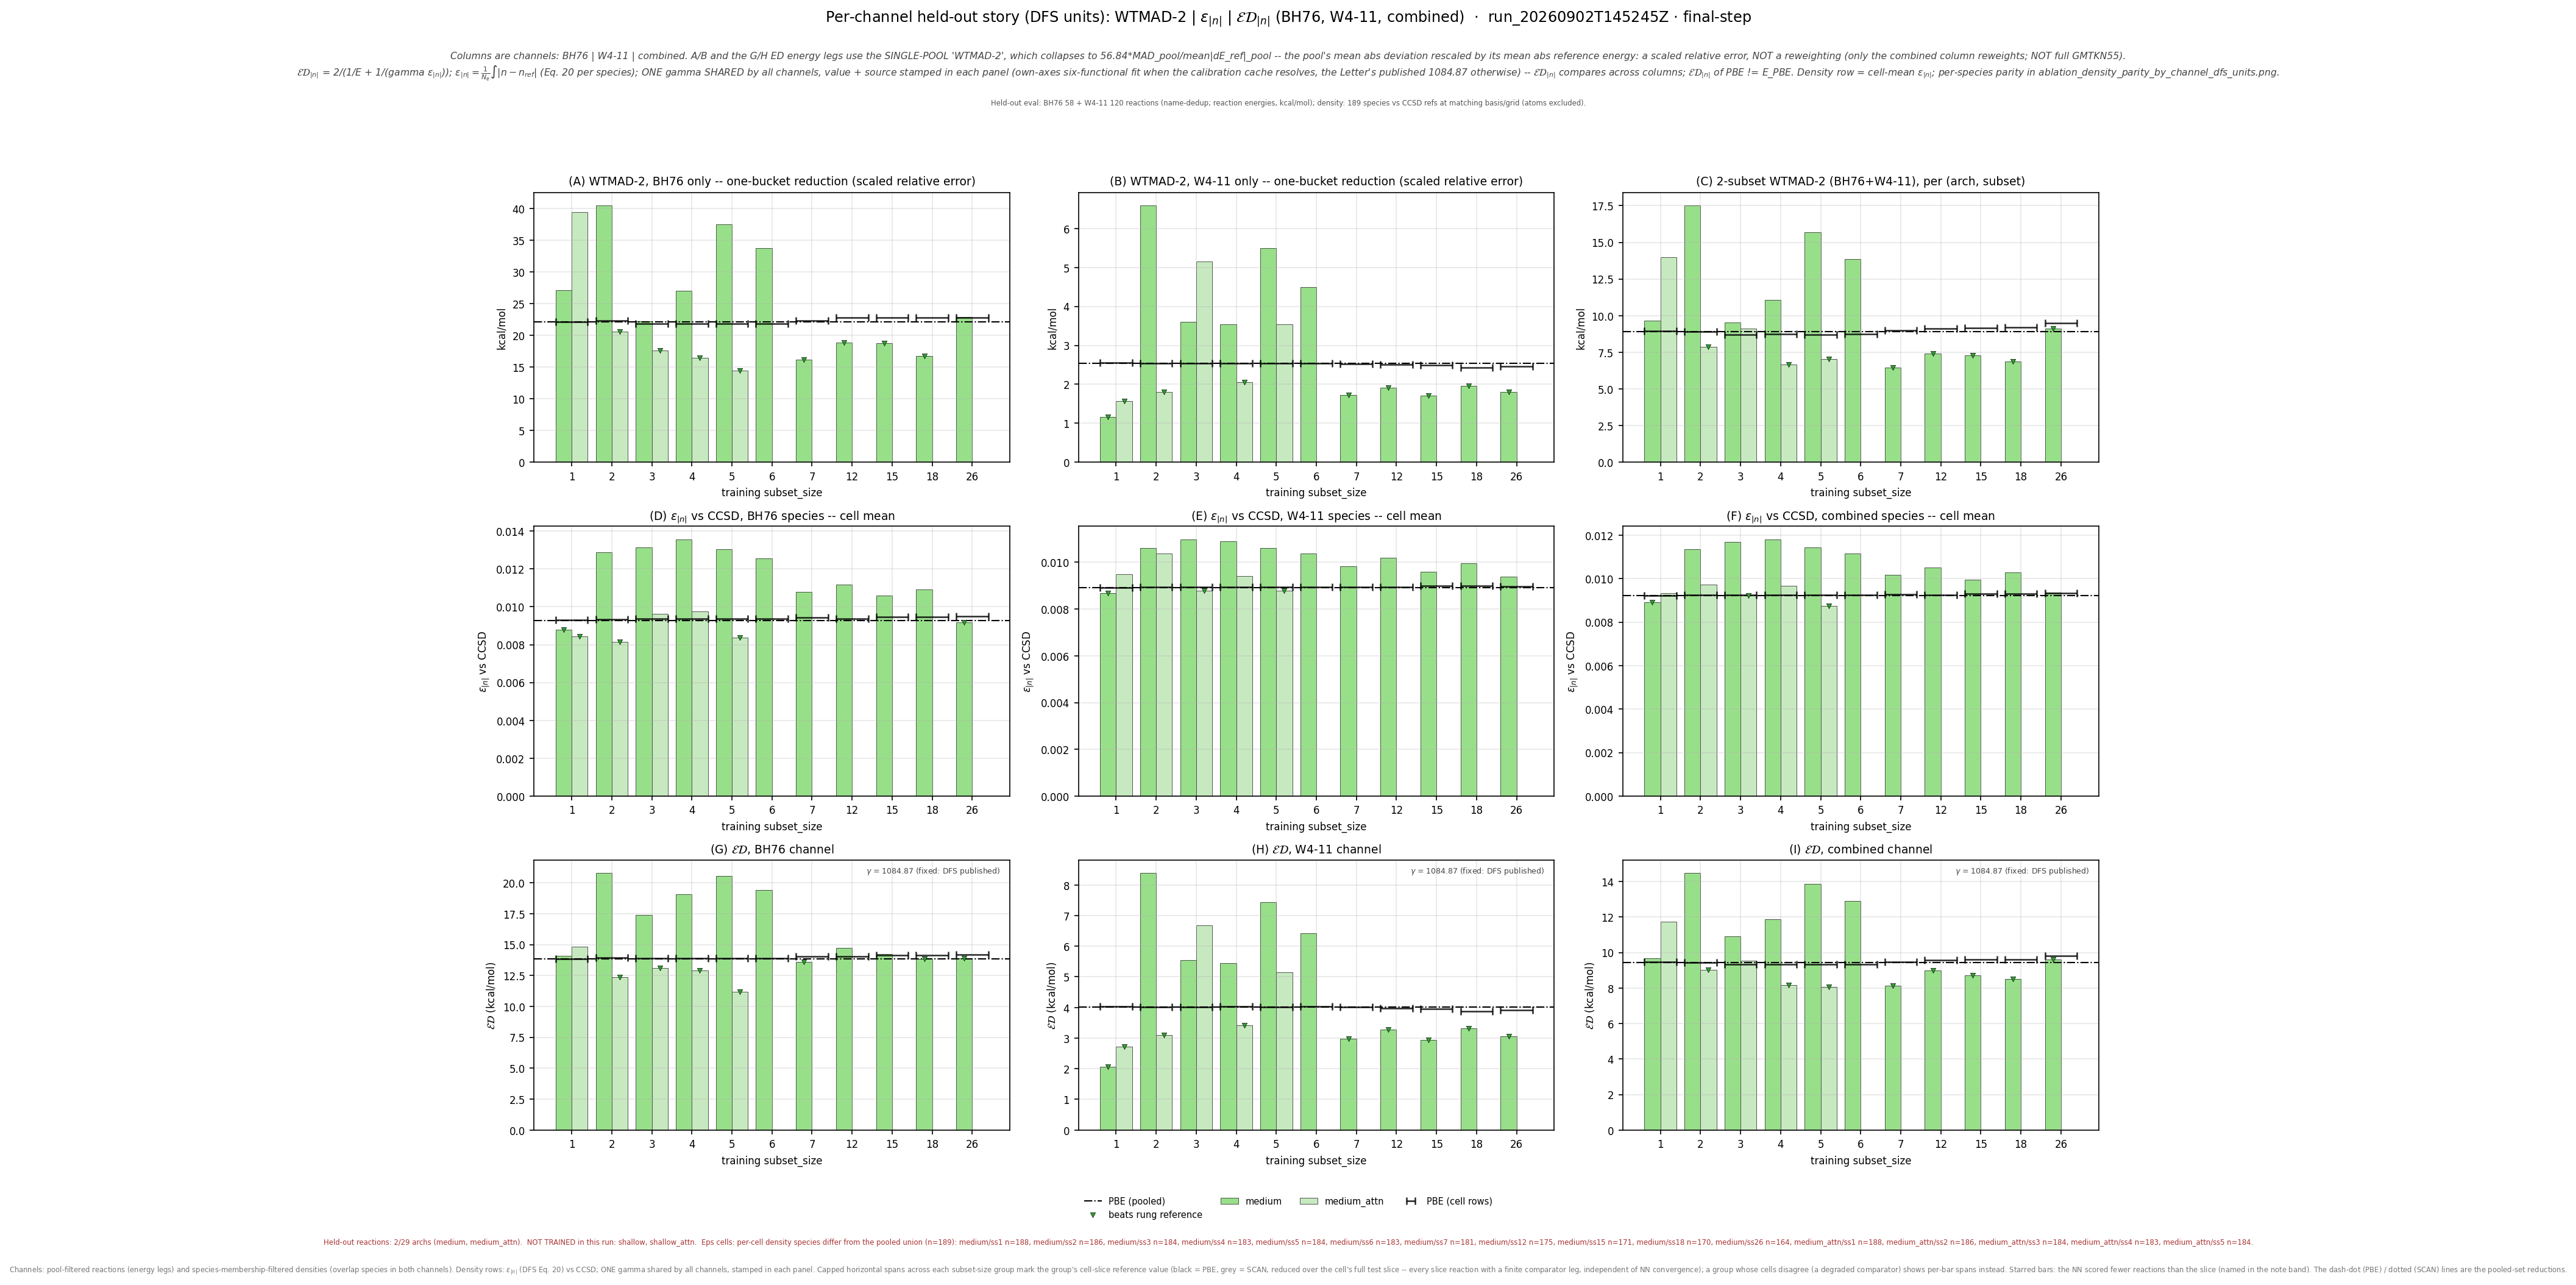

The table this chart was drawn from, first rows:
leg, arch, subset_size, n_reactions, n_density_species, E_kcalmol, D_rmse, gamma, gammaD_kcalmol, ED_kcalmol, E_pbe_kcalmol, D_pbe_rmse, ED_pbe_kcalmol, beats_pbe, E_scan_kcalmol, D_scan_rmse, ED_scan_kcalmol, beats_scan, ED_pbe_cell_kcalmol, ED_scan_cell_kcalmol, n_reactions_slice, D_insample_rmse, n_insample_species
bh76_wtmad2_eps_gamma_dfs, medium, 1, 58, 66, 27.15, 0.008788, 1085, 9.534, 14.11, 22.11, 0.009278, 13.83, False, , , , , 13.85, , 58, , 
bh76_wtmad2_eps_gamma_dfs, medium, 2, 57, 64, 40.54, 0.01288, 1085, 13.97, 20.78, 22.11, 0.009278, 13.83, False, , , , , 13.94, , 57, , 
bh76_wtmad2_eps_gamma_dfs, medium, 3, 56, 62, 22.29, 0.01315, 1085, 14.26, 17.39, 22.11, 0.009278, 13.83, False, , , , , 13.87, , 56, , 
bh76_wtmad2_eps_gamma_dfs, medium, 4, 56, 62, 27.04, 0.01357, 1085, 14.73, 19.07, 22.11, 0.009278, 13.83, False, , , , , 13.87, , 56, , 
bh76_wtmad2_eps_gamma_dfs, medium, 5, 56, 62, 37.52, 0.01303, 1085, 14.14, 20.54, 22.11, 0.009278, 13.83, False, , , , , 13.87, , 56, , 
bh76_wtmad2_eps_gamma_dfs, medium, 6, 56, 62, 33.74, 0.01257, 1085, 13.64, 19.42, 22.11, 0.009278, 13.83, False, , , , , 13.87, , 56, , 
bh76_wtmad2_eps_gamma_dfs, medium, 7, 57, 61, 16.22, 0.01078, 1085, 11.7, 13.59, 22.11, 0.009278, 13.83, True, , , , , 14.03, , 57, , 
bh76_wtmad2_eps_gamma_dfs, medium, 12, 55, 59, 18.82, 0.01118, 1085, 12.13, 14.76, 22.11, 0.009278, 13.83, False, , , , , 14.06, , 55, , 
bh76_wtmad2_eps_gamma_dfs, medium, 15, 55, 56, 18.76, 0.01058, 1085, 11.48, 14.25, 22.11, 0.009278, 13.83, False, , , , , 14.16, , 55, , 
bh76_wtmad2_eps_gamma_dfs, medium, 18, 55, 56, 16.75, 0.0109, 1085, 11.83, 13.87, 22.11, 0.009278, 13.83, True, , , , , 14.16, , 55, , 
bh76_wtmad2_eps_gamma_dfs, medium, 26, 55, 51, 22.93, 0.009173, 1085, 9.952, 13.88, 22.11, 0.009278, 13.83, True, , , , , 14.19, , 55, , 
bh76_wtmad2_eps_gamma_dfs, medium_attn, 1, 58, 66, 39.42, 0.008422, 1085, 9.137, 14.83, 22.11, 0.009278, 13.83, False, , , , , 13.85, , 58, , 
bh76_wtmad2_eps_gamma_dfs, medium_attn, 2, 57, 64, 20.64, 0.008132, 1085, 8.822, 12.36, 22.11, 0.009278, 13.83, True, , , , , 13.94, , 57, , 
bh76_wtmad2_eps_gamma_dfs, medium_attn, 3, 56, 62, 17.59, 0.009636, 1085, 10.45, 13.11, 22.11, 0.009278, 13.83, True, , , , , 13.87, , 56, , 
bh76_wtmad2_eps_gamma_dfs, medium_attn, 4, 56, 62, 16.47, 0.009771, 1085, 10.6, 12.9, 22.11, 0.009278, 13.83, True, , , , , 13.87, , 56, , 
bh76_wtmad2_eps_gamma_dfs, medium_attn, 5, 56, 62, 14.47, 0.008379, 1085, 9.091, 11.17, 22.11, 0.009278, 13.83, True, , , , , 13.87, , 56, , 
w411_wtmad2_eps_gamma_dfs, medium, 1, 119, 119, 1.157, 0.008677, 1085, 9.414, 2.061, 2.536, 0.00891, 4.018, True, , , , , 4.036, , 119, , 
w411_wtmad2_eps_gamma_dfs, medium, 2, 120, 118, 6.597, 0.01061, 1085, 11.51, 8.387, 2.536, 0.00891, 4.018, False, , , , , 4.021, , 120, , 
w411_wtmad2_eps_gamma_dfs, medium, 3, 120, 117, 3.608, 0.01099, 1085, 11.92, 5.54, 2.536, 0.00891, 4.018, False, , , , , 4.02, , 120, , 
w411_wtmad2_eps_gamma_dfs, medium, 4, 119, 116, 3.538, 0.01091, 1085, 11.84, 5.447, 2.536, 0.00891, 4.018, False, , , , , 4.03, , 119, , 
w411_wtmad2_eps_gamma_dfs, medium, 5, 120, 117, 5.494, 0.01061, 1085, 11.52, 7.439, 2.536, 0.00891, 4.018, False, , , , , 4.02, , 120, , 
w411_wtmad2_eps_gamma_dfs, medium, 6, 119, 116, 4.489, 0.01038, 1085, 11.26, 6.42, 2.536, 0.00891, 4.018, False, , , , , 4.026, , 119, , 
w411_wtmad2_eps_gamma_dfs, medium, 7, 118, 115, 1.729, 0.009839, 1085, 10.67, 2.976, 2.536, 0.00891, 4.018, True, , , , , 4.012, , 118, , 
w411_wtmad2_eps_gamma_dfs, medium, 12, 114, 109, 1.918, 0.01018, 1085, 11.04, 3.268, 2.536, 0.00891, 4.018, True, , , , , 3.984, , 114, , 
w411_wtmad2_eps_gamma_dfs, medium, 15, 113, 107, 1.708, 0.009599, 1085, 10.41, 2.934, 2.536, 0.00891, 4.018, True, , , , , 3.96, , 113, , 
w411_wtmad2_eps_gamma_dfs, medium, 18, 111, 106, 1.962, 0.009958, 1085, 10.8, 3.32, 2.536, 0.00891, 4.018, True, , , , , 3.885, , 111, , 
w411_wtmad2_eps_gamma_dfs, medium, 26, 104, 101, 1.798, 0.009384, 1085, 10.18, 3.056, 2.536, 0.00891, 4.018, True, , , , , 3.92, , 104, , 
w411_wtmad2_eps_gamma_dfs, medium_attn, 1, 119, 119, 1.57, 0.009493, 1085, 10.3, 2.725, 2.536, 0.00891, 4.018, True, , , , , 4.036, , 119, , 
w411_wtmad2_eps_gamma_dfs, medium_attn, 2, 120, 118, 1.801, 0.01037, 1085, 11.25, 3.105, 2.536, 0.00891, 4.018, True, , , , , 4.021, , 120, , 
w411_wtmad2_eps_gamma_dfs, medium_attn, 3, 120, 117, 5.146, 0.008778, 1085, 9.523, 6.681, 2.536, 0.00891, 4.018, False, , , , , 4.02, , 120, , 
w411_wtmad2_eps_gamma_dfs, medium_attn, 4, 119, 116, 2.06, 0.009398, 1085, 10.2, 3.428, 2.536, 0.00891, 4.018, True, , , , , 4.03, , 119, , 
w411_wtmad2_eps_gamma_dfs, medium_attn, 5, 120, 117, 3.538, 0.008778, 1085, 9.522, 5.159, 2.536, 0.00891, 4.018, False, , , , , 4.02, , 120, , 
combined_wtmad2_eps_gamma_dfs, medium, 1, 177, 188, 9.674, 0.008919, 1085, 9.676, 9.675, 8.915, 0.00923, 9.432, False, , , , , 9.46, , 177, , 
combined_wtmad2_eps_gamma_dfs, medium, 2, 177, 186, 17.53, 0.01137, 1085, 12.33, 14.48, 8.915, 0.00923, 9.432, False, , , , , 9.438, , 177, , 
combined_wtmad2_eps_gamma_dfs, medium, 3, 176, 184, 9.551, 0.0117, 1085, 12.7, 10.9, 8.915, 0.00923, 9.432, False, , , , , 9.321, , 176, , 
combined_wtmad2_eps_gamma_dfs, medium, 4, 175, 183, 11.06, 0.01182, 1085, 12.82, 11.88, 8.915, 0.00923, 9.432, False, , , , , 9.344, , 175, , 
combined_wtmad2_eps_gamma_dfs, medium, 5, 176, 184, 15.68, 0.01144, 1085, 12.41, 13.86, 8.915, 0.00923, 9.432, False, , , , , 9.321, , 176, , 
combined_wtmad2_eps_gamma_dfs, medium, 6, 175, 183, 13.85, 0.01115, 1085, 12.09, 12.91, 8.915, 0.00923, 9.432, False, , , , , 9.341, , 175, , 
combined_wtmad2_eps_gamma_dfs, medium, 7, 175, 181, 6.448, 0.01019, 1085, 11.05, 8.144, 8.915, 0.00923, 9.432, True, , , , , 9.488, , 175, , 
combined_wtmad2_eps_gamma_dfs, medium, 12, 169, 175, 7.42, 0.01053, 1085, 11.42, 8.996, 8.915, 0.00923, 9.432, True, , , , , 9.56, , 169, , 
combined_wtmad2_eps_gamma_dfs, medium, 15, 168, 171, 7.291, 0.009945, 1085, 10.79, 8.702, 8.915, 0.00923, 9.432, True, , , , , 9.598, , 168, , 
combined_wtmad2_eps_gamma_dfs, medium, 18, 166, 170, 6.862, 0.01029, 1085, 11.16, 8.499, 8.915, 0.00923, 9.432, True, , , , , 9.622, , 166, , 
combined_wtmad2_eps_gamma_dfs, medium, 26, 159, 164, 9.107, 0.009368, 1085, 10.16, 9.606, 8.915, 0.00923, 9.432, True, , , , , 9.802, , 159, , 
combined_wtmad2_eps_gamma_dfs, medium_attn, 1, 177, 188, 13.97, 0.00935, 1085, 10.14, 11.75, 8.915, 0.00923, 9.432, False, , , , , 9.46, , 177, , 
combined_wtmad2_eps_gamma_dfs, medium_attn, 2, 177, 186, 7.868, 0.00972, 1085, 10.54, 9.012, 8.915, 0.00923, 9.432, True, , , , , 9.438, , 177, , 
combined_wtmad2_eps_gamma_dfs, medium_attn, 3, 176, 184, 9.104, 0.009224, 1085, 10.01, 9.534, 8.915, 0.00923, 9.432, False, , , , , 9.321, , 176, , 
combined_wtmad2_eps_gamma_dfs, medium_attn, 4, 175, 183, 6.67, 0.009684, 1085, 10.51, 8.16, 8.915, 0.00923, 9.432, True, , , , , 9.344, , 175, , 
combined_wtmad2_eps_gamma_dfs, medium_attn, 5, 176, 184, 7.017, 0.008736, 1085, 9.477, 8.064, 8.915, 0.00923, 9.432, True, , , , , 9.321, , 176, , 
